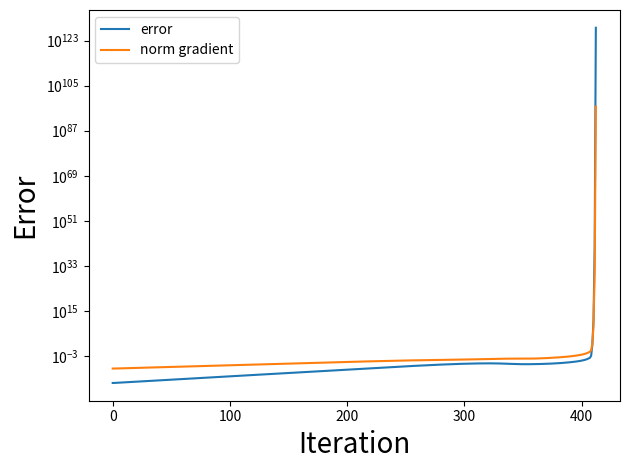
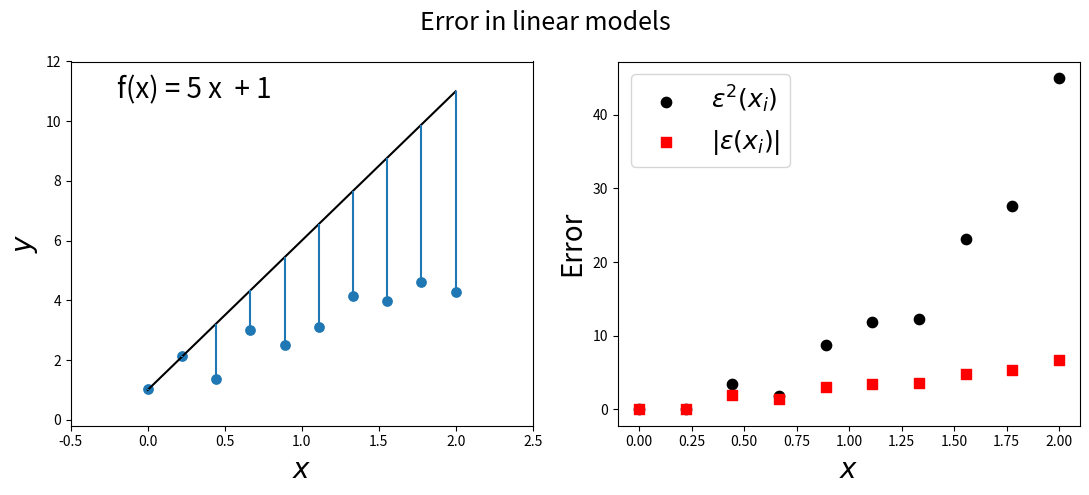
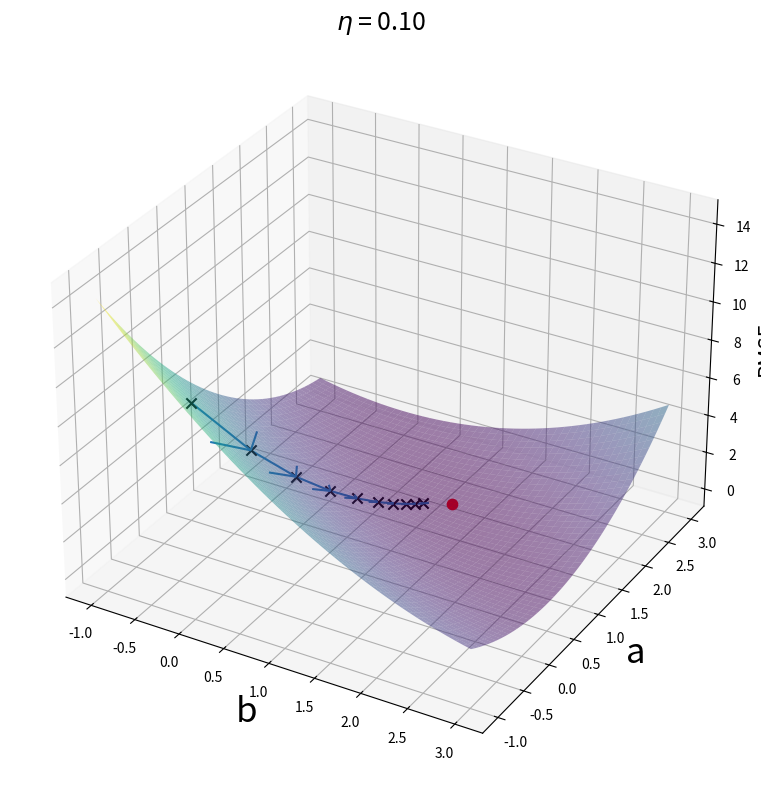
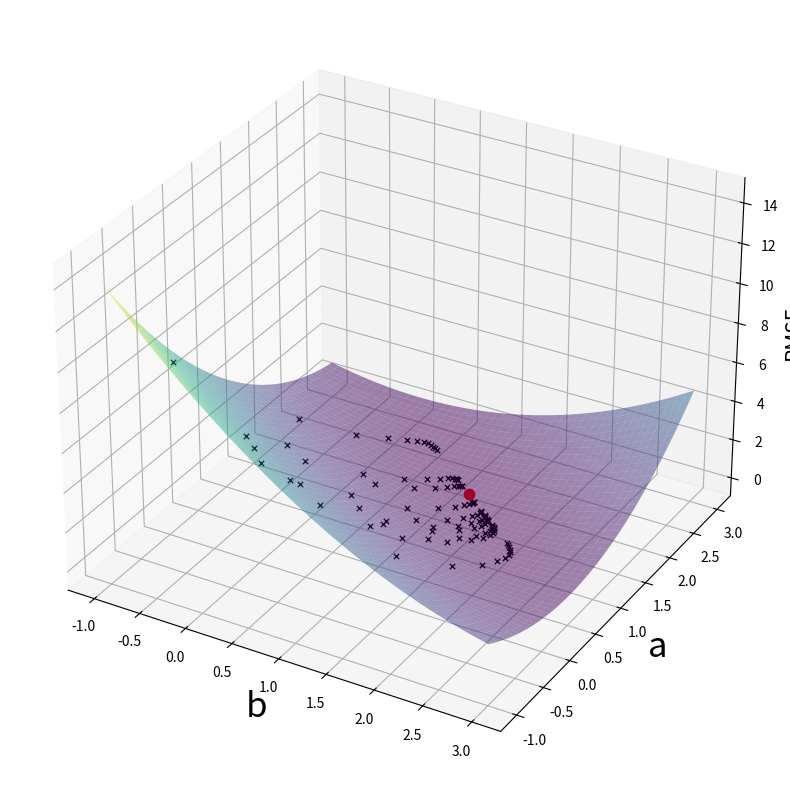
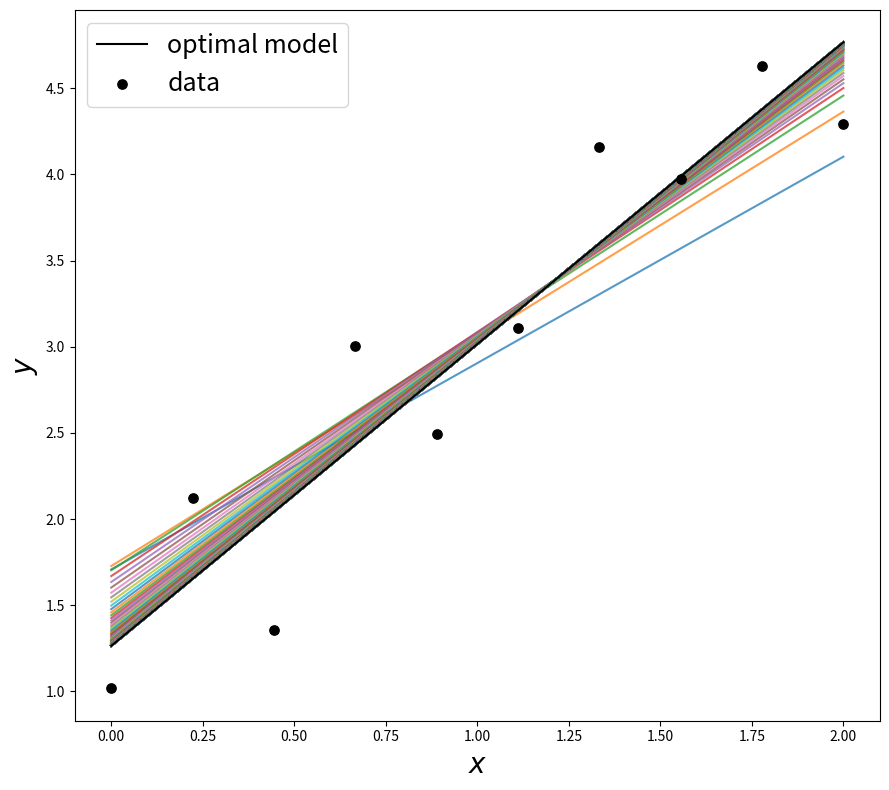
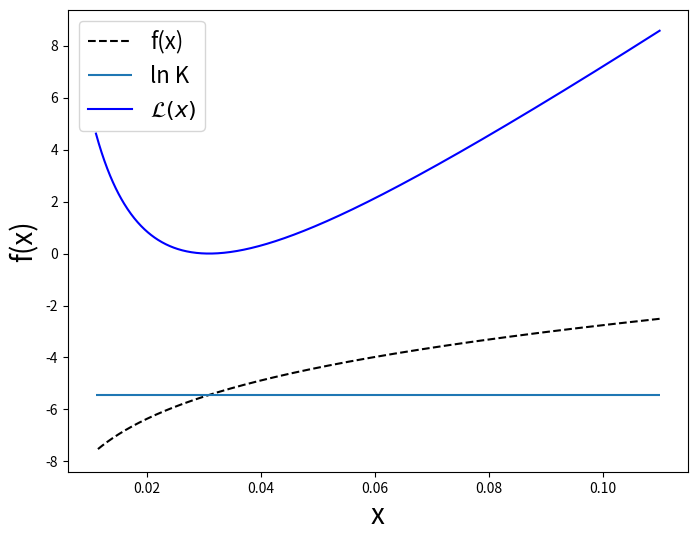
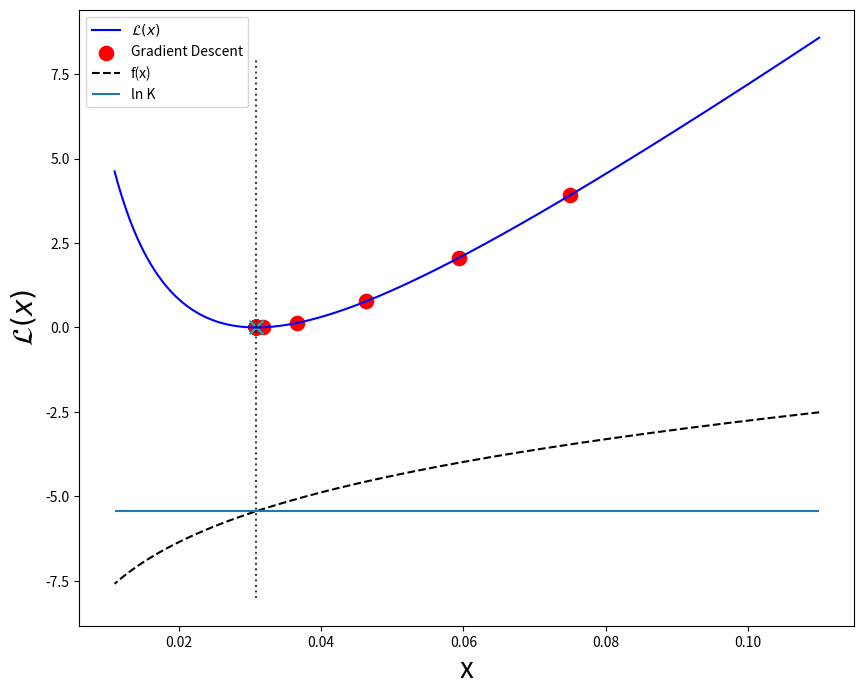
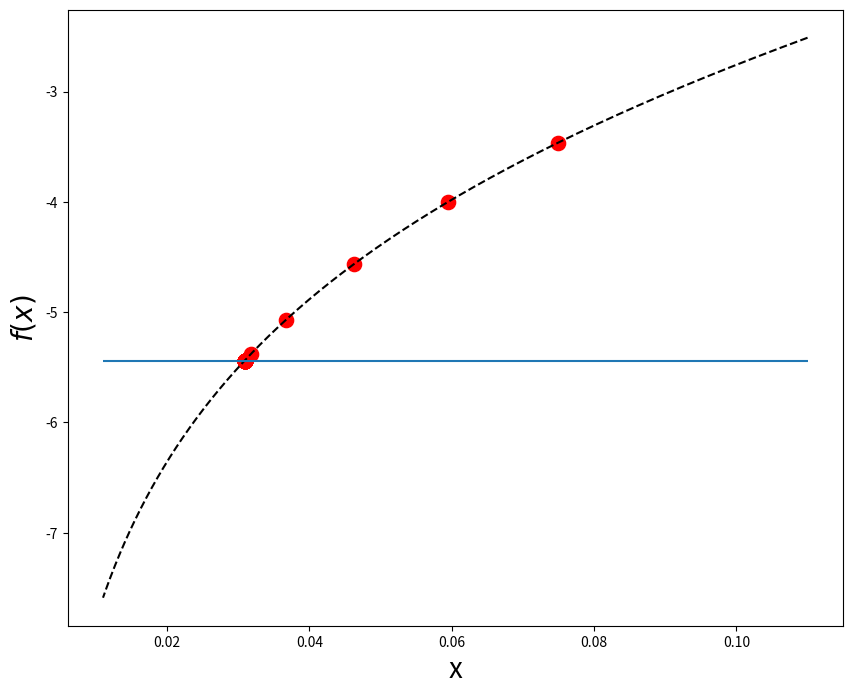
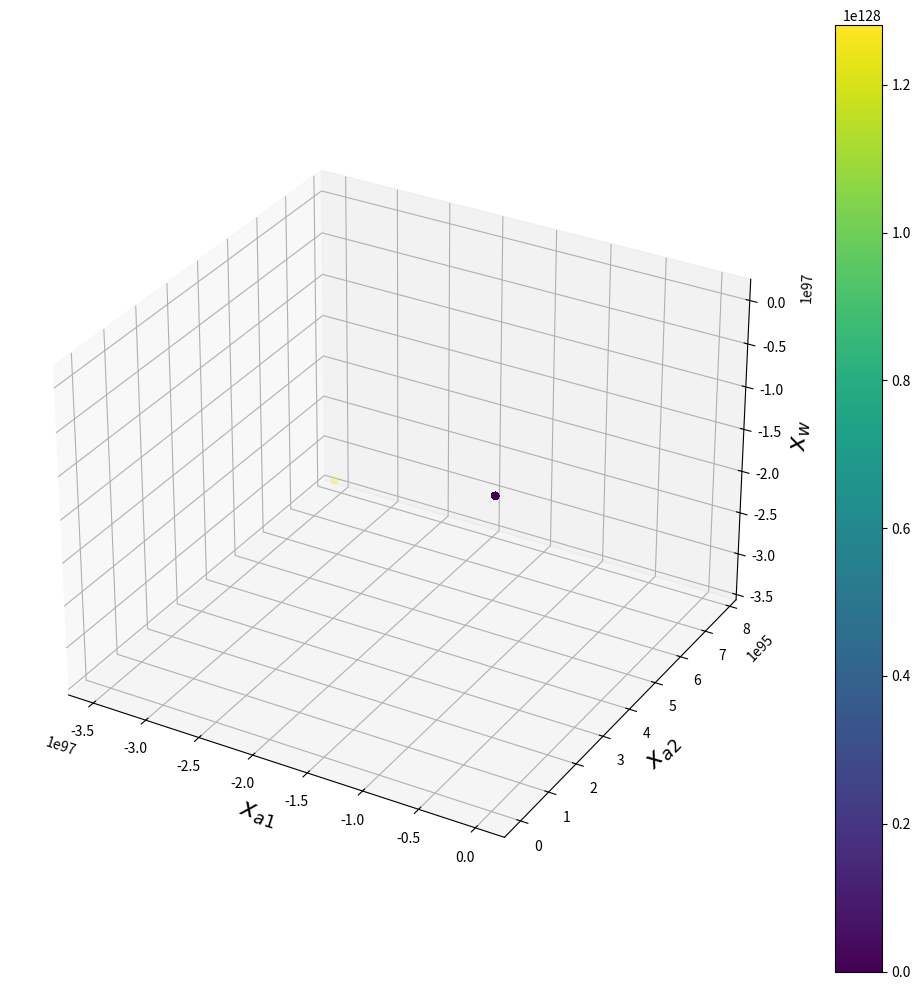
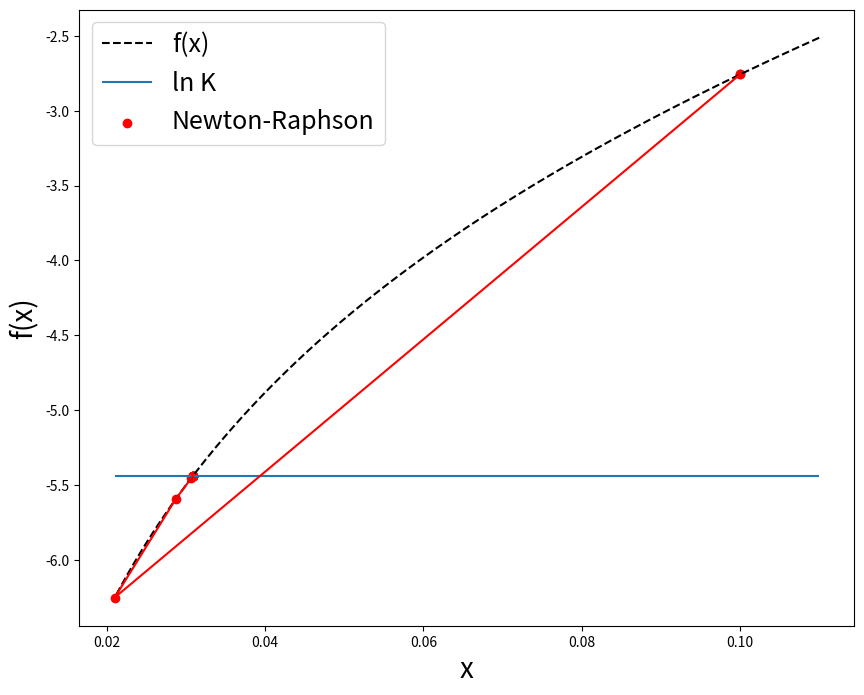
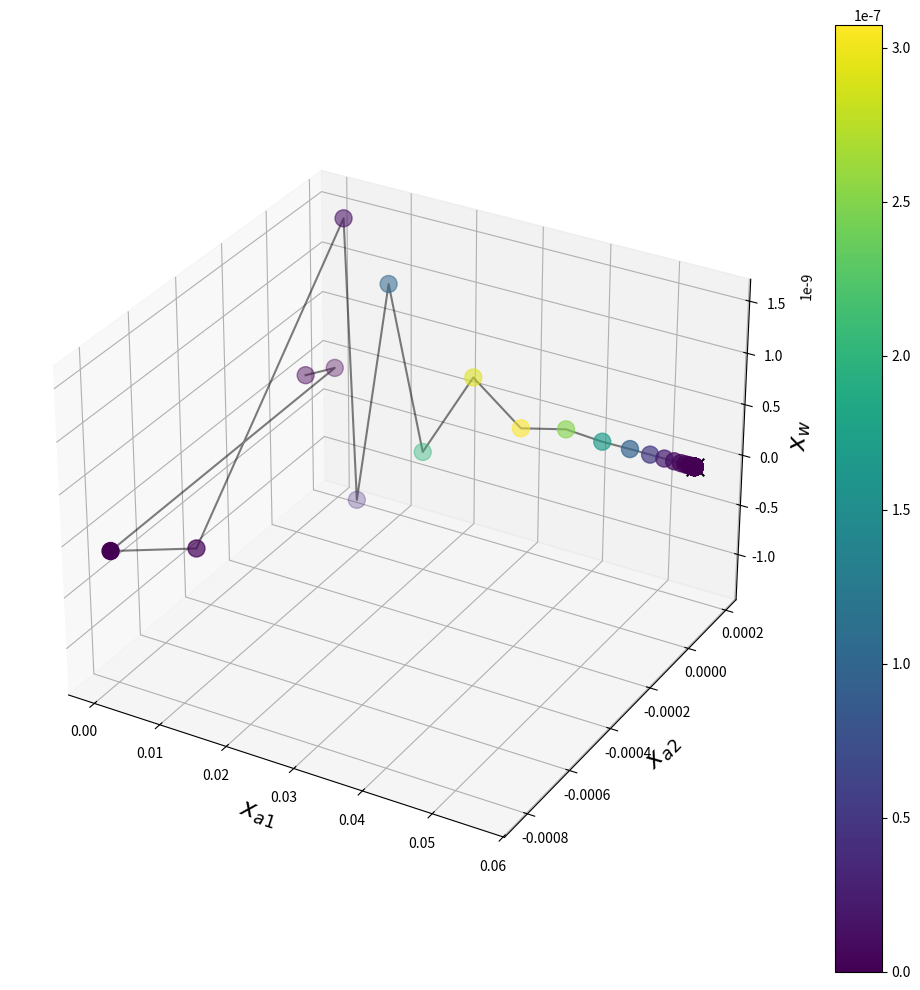

Recreate these plots in Python, in order.
# when deployed in Colab uncomment this line to install ipyml
#!pip install ipympl 

# %matplotlib widget 
import numpy as np
import matplotlib.pyplot as plt
from mpl_toolkits import mplot3d
import matplotlib.tri as tri

rng1 = np.random.default_rng(1)

x = np.linspace(0, 2, 10)
X = np.column_stack((np.ones_like(x), x))
y = X@np.array([1, 2]) + rng1.uniform(-0.75, 0.75, size=x.shape)  # add some noise

# change the values of a and b and see what happens
a = 5
b = 1
w = np.array([b,a])

x_grid = np.linspace(0, 2, 100)
X_grid = np.column_stack((np.ones_like(x_grid), x_grid))
y_grid = X_grid@w

y_pred = X@w # calculate values of training data
error = y_pred - y

fig, (ax1, ax2) = plt.subplots(1, 2,figsize=(11,5))
fig.suptitle('Error in linear models',fontsize=18)

# left panel 
ax1.plot(x_grid, y_grid, c='k')
for xi, yi in zip(x, y):
    y_pred_i = np.array([1,xi])@w
    error_i = yi - y_pred_i
    if error_i > 0:
        ax1.vlines(xi, y_pred_i, y_pred_i + np.abs(error_i))
    else:
        ax1.vlines(xi, y_pred_i - np.abs(error_i), y_pred_i)
ax1.text(0.1, .9, f'f(x) = {a} x  + {b}', fontsize=20, transform=ax1.transAxes)
ax1.scatter(x, y, s=45)
ax1.set_xlim(-0.5, 2.5)
ax1.set_ylim(-2, 12)
ax1.set_ylabel(r'$y$', fontsize=20)
ax1.set_xlabel(r'$x$', fontsize=20)

# right panel
sum_errors = 0.
for i,(xi, yi) in enumerate(zip(x, y)):
    y_pred_i = np.array([1, xi])@w
    error_i = yi - y_pred_i
    sum_errors += error_i**2

    if i == x.shape[0]-1:
        ax2.scatter(xi, error_i**2, color='k', s=55,label=r'$\epsilon^2(x_i)$')
        ax2.scatter(xi, np.abs(error_i), color='r', s=55, marker='s',label=r'$|\epsilon(x_i)|$')   
    else:
        ax2.scatter(xi, error_i**2, color='k', s=55)
        ax2.scatter(xi, np.abs(error_i), color='r', s=55, marker='s')
    

ax2.set_ylabel(r'Error', fontsize=20)
ax2.set_xlabel(r'$x$', fontsize=20)

ax1.set_ylim(-0.2,12)
plt.legend(loc=0, fontsize=18)
plt.tight_layout()

# gradient
def gradient_w(w0,x,y):
    w = - x.T@y 
    w = w + x.T@x@w0
    return w/x.shape[0]

def loss_function(w0,x,y):
    y_pred = x@w0
    loss = 0.5 * np.mean((y_pred - y)**2)
    return loss

def linear_model_solver(X, y):
    Xt = X.T
    A = Xt@X
    z = Xt@y
    A_inv = np.linalg.inv(A)
    w = A_inv@z
    return w  # optimal parameters

w_opt = linear_model_solver(X,y)
e_opt = loss_function(w_opt,X,y)
print(w_opt)

a_grid = np.linspace(-1, 3, 50)
b_grid = np.linspace(-1, 3, 50)
a_, b_ = np.meshgrid(a_grid, b_grid)
w_ = np.column_stack((b_.flatten(), a_.flatten()))

total_error_ = []
for wi in w_:
    ei = loss_function(wi, X, y)
    total_error_.append(ei)
total_error_ = np.array(total_error_)
total_error_ = total_error_.reshape(a_.shape)


plt.figure(figsize=(11, 8))
ax = plt.axes(projection='3d')
ax.plot_surface(b_, a_, total_error_, rstride=1, cstride=1,
                cmap='viridis', edgecolor='none', alpha=0.5)

eta = 0.1
w_random = rng1.normal(-0.5, 0.5, size=(2,))
# w_random = np.ones((2,))
ax.set_title(r'$\eta$ = ' + f'{eta:.2f}',fontsize=18)

for i in range(10):
    e = loss_function(w_random,X,y)
    dw = gradient_w(w_random, X, y)
    print(i,dw)
    w_new = w_random - eta*dw
    e_new = loss_function(w_new,X,y)
    ax.quiver(w_random[0], w_random[1], e, w_new[0]-w_random[0],
            w_new[1]-w_random[1], e_new-e)
    ax.scatter(w_random[0], w_random[1], e, marker='x', s=55,color='k')
    w_random = w_new

ax.scatter(w_opt[0], w_opt[1], e_opt, marker='o', s=55, color='r')
ax.set_xlabel('b', fontsize=25)
ax.set_ylabel('a', fontsize=25)
ax.set_zlabel('RMSE', fontsize=15, rotation=90)
# ax.view_init(elev=30, azim=-120)
plt.tight_layout()


def get_grad_trajectory(eta,n_itr):
    # w = np.random.normal(-5, 5, size=(2,))
    w = np.random.uniform(-1, 2, size=(2,))
    # w = np.ones((2,))
    w_tr = w[None, :]
    for i in range(n_itr):
        dw = gradient_w(w, X, y)
        e = loss_function(w, X, y)
        w = w - eta * dw
        w_tr = np.vstack((w_tr, w))
    return w_tr


a_grid = np.linspace(-1, 3, 50)
b_grid = np.linspace(-1, 3, 50)
b_, a_ = np.meshgrid(a_grid, b_grid)
w_ = np.column_stack((b_.flatten(), a_.flatten()))

total_error_ = []
for wi in w_:
    ei = loss_function(wi, X, y)
    total_error_.append(ei)
total_error_ = np.array(total_error_)
total_error_ = total_error_.reshape(a_.shape)

eta = 0.2
n_itr = 10

plt.figure(figsize=(11, 8))
ax = plt.axes(projection='3d')
ax.plot_surface(b_, a_, total_error_, rstride=1, cstride=1,
                cmap='viridis', edgecolor='none',alpha=0.5)

# random initialization
for i in range(10):
    w_tr = get_grad_trajectory(eta,n_itr)
    for wi in w_tr:
        ax.scatter(wi[0], wi[1], loss_function(wi, X,y),
            zorder=10, color='k', marker='x', s=15,linewidths=1.)  # + 1E-3 is only for display

ax.scatter(w_opt[0], w_opt[1], e_opt, marker='o', s=55, color='r')
ax.set_xlabel('b', fontsize=25)
ax.set_ylabel('a', fontsize=25)
ax.set_zlabel('RMSE', fontsize=15, rotation=90)
# ax.view_init(elev=30, azim=-120)
plt.tight_layout()

# change the values of a and b and see what happens
x_grid = np.linspace(0, 2, 100)
X_grid = np.column_stack((np.ones_like(x_grid), x_grid))

eta = 0.1
n_itr = 1000
w_tr = get_grad_trajectory(eta,n_itr)
 
fig, (ax1) = plt.subplots(1, 1, figsize=(9, 8))

# left panel
for i,wi in enumerate(w_tr[::5]):
    y_pred = X_grid@wi
    ax1.plot(x_grid, y_pred, alpha=0.75)

ax1.plot(x_grid, X_grid@w_opt, c='k',label='optimal model')
ax1.scatter(x, y, c='k', s=45, label='data',zorder=4)

ax1.set_ylabel(r'$y$', fontsize=20)
ax1.set_xlabel(r'$x$', fontsize=20)

# ax1.set_ylim(-0.2, 12)
plt.legend(loc=0, fontsize=18)
plt.tight_layout()

def f(x):
    z = 2*np.log(2*x) - np.log(1-x) - np.log(1-3*x)
    return z

def df_dx(x):
    dz = 4/(2*x)+1/(1-x)+9/(1-3*x)
    return dz

def error_function(x,k):
    return (f(x) - k)**2

def gradient_error_function(x,k):
    return 2*(f(x)-k)*df_dx(x)
    

ln_k = np.log(4.34E-3)
x_grid = np.linspace(0.11, 0.011, 1000)
f_grid = f(x_grid)
error_grid = error_function(x_grid,ln_k)

plt.figure(figsize=(8, 6))
plt.clf()
plt.plot(x_grid, f_grid, c='k', label='f(x)', ls='--')
plt.hlines(ln_k, 0.011, 0.11, label='ln K')
plt.plot(x_grid,error_grid, c='blue', label =r'${\cal L}(x)$')
plt.xlabel('x', fontsize=20)
plt.ylabel('f(x)', fontsize=20)
plt.legend(fontsize=16)
plt.show()

# x0 = 0.01 # and 
x0 = 0.075
eta = 1E-4
ln_k = np.log(4.34E-3)
x_trj = np.array(x0)
f_trj = np.array(f(x0))
for i in range(40):
    dx0 = gradient_error_function(x0,ln_k)
    e = error_function(x0, ln_k)
    print(f'Iteration {i+1}, x={x0:.5f}, f(x)={f(x0):.5f}, e={e:.5f}')
    x0 = x0 - eta * dx0
    x_trj = np.append(x_trj, x0)
    f_trj = np.append(f_trj, f(x0))

x_grid = np.linspace(0.11, 0.011, 1000)
error_grid = error_function(x_grid,ln_k)
x_opt = x_grid[np.argmin(error_grid)]


plt.figure(figsize=(10,8))
plt.clf()
plt.plot(x_grid, error_grid, c='blue',label=r'${\cal L}(x)$')
plt.vlines(x_opt,-8,8,ls=':',color='k',alpha=0.75)
plt.scatter(x_trj, error_function(x_trj, ln_k), s=105, c='red',label='Gradient Descent')
plt.scatter(x0, error_function(x0, ln_k), c='c', marker='x', s=100)
plt.plot(x_grid, f_grid, c='k', label='f(x)', ls='--')
plt.hlines(ln_k, 0.011, 0.11, label='ln K')
# plt.xscale('log')
plt.legend()
plt.xlabel('x',fontsize=20)
plt.ylabel(r'${\cal L}(x)$', fontsize=20)

x_grid = np.linspace(0.11, 0.011, 1000)
error_grid = error_function(x_grid, ln_k)
x_opt = x_grid[np.argmin(error_grid)]


f_trj = f(x_trj)
plt.figure(figsize=(10, 8))
plt.clf()
plt.scatter(x_trj, f_trj, s=105, c='red')

plt.plot(x_grid, f_grid, c='k', label='f(x)', ls='--')
plt.hlines(ln_k, 0.011, 0.11, label='ln K')
# plt.xscale('log')
plt.xlabel('x', fontsize=20)
plt.ylabel(r'$f(x)$', fontsize=20)

def f_residuals(x,m0,k):
    xa1 = x[0]
    xa2 = x[1]
    xw = x[2]
    ka1 = k[0]
    ka2 = k[1]
    kw = k[2]
    
    g1 = ka1*(m0 + xa1) - (xa1 - xa2)*(xa1 + xa2 + xw)
    g2 = ka2*(xa1 - xa2) - (xa2)*(xa1 + xa2 + xw)
    gw = kw -xw*(xa1 + xa2 + xw)
    return np.array([g1,g2,gw])

def jacobian_f_r(x,m0,k):
    xa1 = x[0]
    xa2 = x[1]
    xw = x[2]
    ka1 = k[0]
    ka2 = k[1]
    kw = k[2]
    
    dg1_dxa1 = -ka1 - 2*xa1 - xw
    dg1_dxa2 = 2*xa2 + xw
    dg1_dxw = -xa1 + xa2
    
    dg2_dxa1 = ka2 - xa2
    dg2_dxa2 = -ka2 + 2*xa2 - xa1 - xw
    dg2_dxw = -xa2
    
    dg3_dxa1 = -xw
    dg3_dxa2 = -xw
    dg3_dxw = -xa1 - xa2 - 2*xw
    
    return np.array([[dg1_dxa1, dg1_dxa2, dg1_dxw], 
                     [dg2_dxa1, dg2_dxa2, dg2_dxw], 
                     [dg3_dxa1, dg3_dxa2, dg3_dxw]])

def error_function(x0, m0, k):
    g = f_residuals(x0,m0,k)
    return 0.5 * np.dot(g,g)

def gradient_error_function(x0, m0, k):
    g = f_residuals(x0, m0, k)
    jac_g = jacobian_f_r(x0, m0, k)
    return jac_g.T @ g

k = np.array([5.6E-2,1.5E-4,1E-14])
m0 = 1E-4
# x0 = np.array([9.8E-5,4.99E-5,6.67E-11])
x0 = np.random.normal(-5,5,size=(3,))*1E-5

print(f_residuals(x0, m0, k))
print(error_function(x0, m0, k))

eta = 1E1
x0_trj = np.array(x0[None,:])
error_trj = np.array(error_function(x0, m0, k))
dx0_norm_trj = np.array(np.linalg.norm(gradient_error_function(x0, m0,k)))
for i in range(2000):
    dx0 = gradient_error_function(x0, m0,k)
    e = error_function(x0, m0,k)
    print(f'Itr {i+1}, e = ', e , 'x = ',x0, '|dx| = ', np.linalg.norm(dx0))
    x0 = x0 - eta * dx0
    x0_trj = np.vstack((x0_trj, x0))
    error_trj = np.append(error_trj, e)
    dx0_norm_trj = np.append(dx0_norm_trj, np.linalg.norm(dx0))

plt.figure(0)
plt.clf()
plt.plot(np.arange(error_trj.shape[0]),error_trj,label='error')
plt.plot(np.arange(error_trj.shape[0]), dx0_norm_trj, label='norm gradient')
plt.yscale('log')
plt.xlabel('Iteration', fontsize=20)
plt.ylabel('Error', fontsize=20)
plt.legend()
plt.tight_layout()
plt.show()

print(x0_trj)
fig = plt.figure(figsize=(10,10))

ax = fig.add_subplot(projection="3d")
xs = np.random.rand(100)
ys = np.random.rand(100)
zs = np.random.rand(100)
ax.scatter(x0[0], x0[1], x0[2], c='k', marker='x',s=160)
sc = ax.scatter(x0_trj[:, 0], x0_trj[:, 1], x0_trj[:, 2], c=error_trj, cmap='viridis')
plt.colorbar(sc)
ax.set_xlabel(r'$x_{a1}$', fontsize=18)
ax.set_ylabel(r'$x_{a2}$', fontsize=18)
ax.set_zlabel(r'$x_{w}$', fontsize=18)
plt.tight_layout()
plt.show()

def f(x):
    z = 2*np.log(2*x) - np.log(1-x) - np.log(1-3*x)
    return z


def df_dx(x):
    dz = 4/(2*x)+1/(1-x)+9/(1-3*x)
    return dz

def newton_step(x0,dx0,f0,f_value):
    delta_f = f0 - f_value
    x1 = x0 - delta_f/dx0
    return x1

x0 = 0.1
ln_k = np.log(4.34E-3)

x_trj = np.array(x0)
f_trj = np.array(f(x0))
for i in range(10):
    f0 = f(x0)
    dx0 = df_dx(x0) 
    x_trj = np.append(x_trj, x0)
    f_trj = np.append(f_trj, f0)
    print(i, x0)
    x0 = newton_step(x0,dx0,f0,ln_k)

x_grid = np.linspace(0.11,0.021,1000)
f_grid = f(x_grid)

plt.figure(figsize=(10,8))
plt.clf()
plt.plot(x_grid,f_grid,c='k',label='f(x)',ls='--')
plt.hlines(ln_k,0.021,0.11,label='ln K')
plt.scatter(x_trj,f_trj,c='r',marker='o',label='Newton-Raphson')
plt.plot(x_trj,f_trj,c='r')
plt.xlabel('x',fontsize=20)
plt.ylabel('f(x)', fontsize=20)
plt.legend(fontsize=18)
plt.show()

def f(x, m0, k):
    xa1 = x[0]
    xa2 = x[1]
    xw = x[2]
    ka1 = k[0]
    ka2 = k[1]
    kw = k[2]

    g1 = ka1*(m0 + xa1) - (xa1 - xa2)*(xa1 + xa2 + xw)
    g2 = ka2*(xa1 - xa2) - (xa2)*(xa1 + xa2 + xw)
    gw = kw - xw*(xa1 + xa2 + xw)
    return np.array([g1, g2, gw])


def jacobian_f(x, m0, k):
    xa1 = x[0]
    xa2 = x[1]
    xw = x[2]
    ka1 = k[0]
    ka2 = k[1]
    kw = k[2]

    dg1_dxa1 = -ka1 - 2*xa1 - xw
    dg1_dxa2 = 2*xa2 + xw
    dg1_dxw = -xa1 + xa2

    dg2_dxa1 = ka2 - xa2
    dg2_dxa2 = -ka2 + 2*xa2 - xa1 - xw
    dg2_dxw = -xa2

    dg3_dxa1 = -xw
    dg3_dxa2 = -xw
    dg3_dxw = -xa1 - xa2 - 2*xw

    return np.array([[dg1_dxa1, dg1_dxa2, dg1_dxw],
                     [dg2_dxa1, dg2_dxa2, dg2_dxw],
                     [dg3_dxa1, dg3_dxa2, dg3_dxw]])


def error_function(x0, m0, k):
    g = f(x0, m0, k)
    return 0.5 * np.dot(g, g)


def newton_step_vector(x0, m0, k):
    f_values = f(x0, m0, k)
    jac_f = jacobian_f(x0, m0, k)
    jac_f_inv = np.linalg.inv(jac_f)
    x = x0 - jac_f_inv@(f_values)
    return x

k = np.array([5.6E-2, 1.5E-4, 1E-14])
ln_k = np.log(k)
m0 = 1E-4
x0 = np.array([9.8E-5, 4.99E-5, 6.67E-11])

x_trj = x0[None,:]
error_trj = np.array(error_function(x0, m0, k))
for i in range(100):
    x0 = newton_step_vector(x0, m0, k)
    print(f'Iteration {i+1}: {x0}')
    x_trj = np.vstack((x_trj, x0))
    e = error_function(x0, m0, k)
    error_trj = np.append(error_trj, e)

print(x_trj.shape,error_trj.shape)
fig = plt.figure(figsize=(10, 10))

ax = fig.add_subplot(projection="3d")
xs = np.random.rand(100)
ys = np.random.rand(100)
zs = np.random.rand(100)
ax.scatter(x0[0], x0[1], x0[2], c='k', marker='x', s=160)
ax.plot(x_trj[:, 0], x_trj[:, 1],
                x_trj[:, 2], c='k',alpha=0.5)
sc = ax.scatter(x_trj[:, 0], x_trj[:, 1],
                x_trj[:, 2], c=error_trj, cmap='viridis',s=150)
plt.colorbar(sc)
ax.set_xlabel(r'$x_{a1}$', fontsize=18)
ax.set_ylabel(r'$x_{a2}$', fontsize=18)
ax.set_zlabel(r'$x_{w}$', fontsize=18)
plt.tight_layout()
plt.show()

# we will reuse the equations for the previous example
def f(x, m0):
    xa1 = x[0]
    xa2 = x[1]
    xw = x[2]
    x_sum = np.sum(x)

    f1 = np.log(xa1 - xa2) + np.log(x_sum) - np.log(m0 - xa1)
    f2 = np.log(xa2) + np.log(x_sum) - np.log(xa1 - xa2)
    fw = np.log(xw) + np.log(x_sum)
    return np.array([f1, f2, fw])


def jacobian_f(x, m0):
    xa1 = x[0]
    xa2 = x[1]
    xw = x[2]
    x_sum = np.sum(x)

    df1_dxa1 = 1/(xa1-xa2) + 1/x_sum + 1/(m0-xa1)
    df1_dxa2 = -1/(xa1-xa2) + 1/x_sum
    df1_dxw = 1/x_sum

    df2_dxa1 = 1/x_sum - 1/(xa1-xa2)
    df2_dxa2 = 1/xa2 + 1/x_sum + 1/(xa1-xa2)
    df2_dxw = 1/x_sum

    df3_dxa1 = 1/x_sum
    df3_dxa2 = 1/x_sum
    df3_dxw = 1/xa2 + 1/x_sum

    return np.array([[df1_dxa1, df1_dxa2, df1_dxw],
                     [df2_dxa1, df2_dxa2, df2_dxw],
                     [df3_dxa1, df3_dxa2, df3_dxw]])
    
def newton_step_vector(x0,m0,ln_k):
    f_values = f(x0,m0)
    jac_f = jacobian_f(x0,m0)
    jac_f_inv = np.linalg.inv(jac_f)
    print(jac_f_inv)
    print(jac_f_inv)
    print(f_values)
    x = x0 - jac_f_inv@(f_values - ln_k)
    # x = np.maximum(1E-14,x)
    return x

k = np.array([5.6E-2, 1.5E-4, 1E-14])
ln_k = np.log(k)
m0 = 2E4
x0 = np.array([9.8E-5,4.99E-5,6.67E-11])

for i in range(10):
    x0 = newton_step_vector(x0, m0, ln_k)
    print(f'Iteration {i+1}: {x0}')

